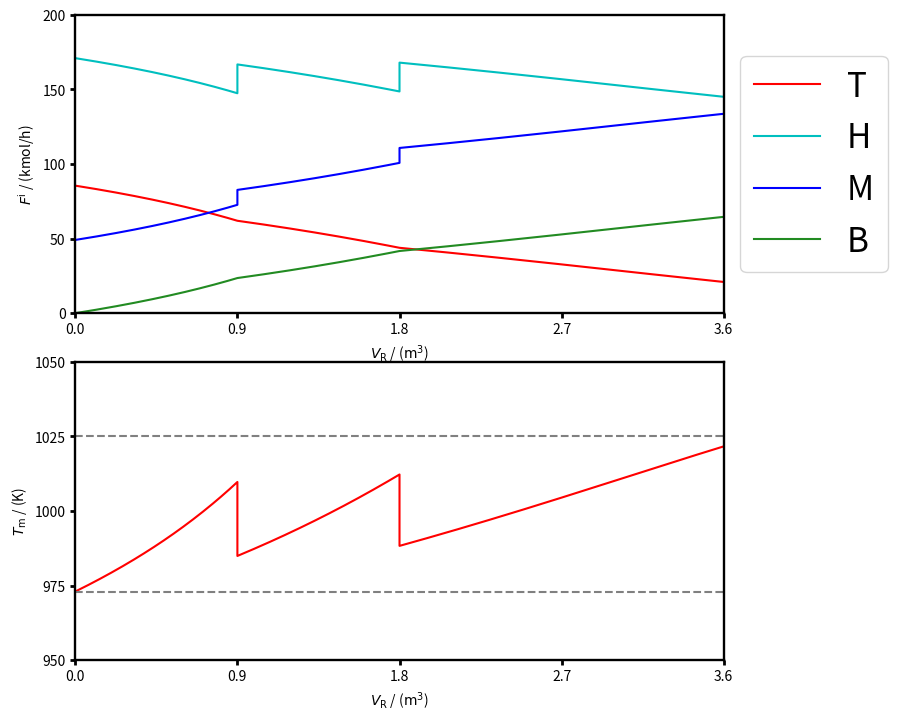

Write Python code to recreate this figure.
import numpy as np
import matplotlib.pyplot as plt
import matplotlib
from scipy.integrate import odeint
from scipy.optimize import fsolve


# initial values for the molar flow rates 1123 K
F_Toluene_0 =  85.5   # kmol/h
F_Hydrogen_0 = 85.5*2  # kmol/h
F_Benzene_0  =   0   # kmol/h
F_Methane_0  =  49.1   # kmol/h

# cold_shots
F_toluene_cold_shot = 0 #kmol/h
F_hydrogen_cold_shot = 29/1.5 #kmol/h
F_benzene_cold_shot = 0 #kmol/h
F_methane_cold_shot = 10 #kmol/h

# Heat capacities
def cp_Toluene(Trm): #kJ/kmol/K
    cp_Toluene= (-2.435*10 + 5.125*0.1*Trm + -2.765e-4* Trm**2 +4.911e-8*Trm**3)
    return cp_Toluene

def cp_Hydrogen(Trm):#kJ/kmol/K
    cp_Hydrogen =  (3.224 * 10 + 1.924 * 10**-3*Trm + 1.055 * 10**-5* Trm**2 + -3.596*10**-9*Trm**3)
    return cp_Hydrogen

def cp_Benzene(Trm):#kJ/kmol/K
    cp_Benzene=( -3.392 * 10+ 4.739* 0.1*Trm + -3.017 * 10**-4* Trm**2 +7.130*10**-8 *Trm**3)
    return cp_Benzene

def cp_Methane(Trm):#kJ/kmol/K
    cp_Methane=( 1.925 * 10+ 5.213* 10**-2*Trm + 1.197 * 10**-5* Trm**2 + -1.132*10**-8*Trm**3)
    return cp_Methane


# position of the cold shots /m^3 
loc_cs_1 = 0.9
loc_cs_2 = 1.8

# final reactor volume /m^3
loc_end = 3.7


# initial value for the temperature of the reaction mixture 
Trm_0 = 973 # K 
Tcs = 335 #K

# total pressure of the reaction mixture inside the reactor
P_total = 25 # atm 

# initial conditions for all 6 differential equations 
inivalues1=[F_Toluene_0,F_Hydrogen_0,F_Benzene_0,F_Methane_0,Trm_0]

# a function defining our system of differential equations 
def pfr(z,V):
    [F_Toluene,F_Hydrogen,F_Benzene,F_Methane,Trm] = z
    F_total = F_Hydrogen + F_Methane + F_Benzene + F_Toluene #Total molar flowrate

    
    # enthalpy of reaction as a function of temperature kj/kmol 
    DHrxn = - 37190 - 17.24 * Trm + 29.09 * 10 ** (-4) * Trm**2 + 0.6939 * 10**(-6)*Trm**3+50160/Trm
    
    x_Hydrogen = F_Hydrogen / F_total  # mole fractions 
    x_Methane  = F_Methane  / F_total  # mole fractions 
    x_Benzene  = F_Benzene  / F_total  # mole fractions 
    x_Toluene  = F_Toluene  / F_total  # mole fractions 
    
    p_Hydrogen = x_Hydrogen * P_total  # partial pressures 
    p_Methane  = x_Methane  * P_total  # partial pressures
    p_Benzene  = x_Benzene  * P_total  # partial pressures
    p_Toluene  = x_Toluene  * P_total  # partial pressures
    
    
    #kinetic parameter for the reaction rate equation from Tsuchiya et al. (1959)
    k = 3.55 * 10**5 * np.exp(-54500/1.987/Trm) * 3600 * 1000 # kmol/m^3/h/atm^1.5

    
    # definition of the reaction rate equation
    r_Benzene =  k * p_Hydrogen**0.5 * p_Toluene  # kmol/m^3/h
    
    # definition of the system of differential equations 
    dF_HydrogendV  = - r_Benzene
    dF_MethanedV   = + r_Benzene
    dF_BenzenedV   = + r_Benzene
    dF_ToluenedV   = - r_Benzene
    dTrm_dV = ( -DHrxn * r_Benzene ) / (F_Toluene*cp_Toluene(Trm)+F_Hydrogen*cp_Hydrogen(Trm)+F_Benzene*cp_Benzene(Trm)+F_Methane*cp_Methane(Trm))

    return dF_ToluenedV, dF_HydrogendV, dF_BenzenedV, dF_MethanedV, dTrm_dV

# independent variable (volume) array: 150 pts from V=0 to V=60 m^3
Vspan1 = np.linspace(0,loc_cs_1,100) 

# solver output has format [V,[FH,FM,FB,FT,Ts,Trm]]
solver1 = odeint(pfr,inivalues1,Vspan1)


Trm2 = solver1[-1,4]

def alg(z):
    cp_Toluene4,cp_Hydrogen4,cp_Benzene4,cp_Methane4,Trm_new = z
    a = cp_Toluene4 -  cp_Toluene(Trm_new)
    b = cp_Hydrogen4 -  cp_Hydrogen(Trm_new)
    f = cp_Benzene4 -  cp_Benzene(Trm_new)
    d = cp_Methane4 -  cp_Methane(Trm_new)
    e = Trm_new - (solver1[-1,0]*cp_Toluene(Trm2)*Trm2 + solver1[-1,1]*cp_Hydrogen(Trm2)*Trm2 + solver1[-1,2]*cp_Benzene(Trm2)*Trm2 + solver1[-1,3]*cp_Methane(Trm2)*Trm2 + F_toluene_cold_shot*cp_Toluene(Tcs)*Tcs + F_hydrogen_cold_shot*cp_Hydrogen(Tcs)*Tcs + F_benzene_cold_shot*cp_Benzene(Tcs)*Tcs + F_methane_cold_shot*cp_Methane(Tcs)*Tcs)/((F_toluene_cold_shot+solver1[-1,0])*cp_Toluene4 + (F_hydrogen_cold_shot+solver1[-1,1])*cp_Hydrogen4 + (F_benzene_cold_shot+solver1[-1,2])*cp_Benzene4 + (F_methane_cold_shot+solver1[-1,3])*cp_Methane4)
    return(a,b,f,d,e)    

solution = fsolve(alg, [3,3,3,3,3])

Trm_new = solution[4]
#print("Temperature nach cold_shot_1",Trm_new)

inivalues2 = [solver1[-1,0]+F_toluene_cold_shot,solver1[-1,1]+F_hydrogen_cold_shot,solver1[-1,2]+F_benzene_cold_shot,solver1[-1,3]+F_methane_cold_shot,Trm_new]

# independent variable (volume) array: 150 pts from V=0 to V=60 m^3
Vspan2 = np.linspace(loc_cs_1,loc_cs_2,100) 

# solver output has format [V,[FH,FM,FB,FT,Ts,Trm]]
solver2 = odeint(pfr,inivalues2,Vspan2)

Trm3 = solver2[-1,4]


def alg2(z):
    cp_Toluene5,cp_Hydrogen5,cp_Benzene5,cp_Methane5,Trm_new2 = z
    a = cp_Toluene5 -  cp_Toluene(Trm_new2)
    b = cp_Hydrogen5 -  cp_Hydrogen(Trm_new2)
    f = cp_Benzene5 -  cp_Benzene(Trm_new2)
    d = cp_Methane5 -  cp_Methane(Trm_new2)
    e = Trm_new2 - (solver2[-1,0]*cp_Toluene(Trm3)*Trm3 + solver2[-1,1]*cp_Hydrogen(Trm3)*Trm3 + solver2[-1,2]*cp_Benzene(Trm3)*Trm3 + solver2[-1,3]*cp_Methane(Trm3)*Trm3 + F_toluene_cold_shot*cp_Toluene(Tcs)*Tcs + F_hydrogen_cold_shot*cp_Hydrogen(Tcs)*Tcs + F_benzene_cold_shot*cp_Benzene(Tcs)*Tcs + F_methane_cold_shot*cp_Methane(Tcs)*Tcs)/((F_toluene_cold_shot+solver2[-1,0])*cp_Toluene5 + (F_hydrogen_cold_shot+solver2[-1,1])*cp_Hydrogen5 + (F_benzene_cold_shot+solver2[-1,2])*cp_Benzene5 + (F_methane_cold_shot+solver2[-1,3])*cp_Methane5)
    return(a,b,f,d,e)    

solution2 = fsolve(alg2, [300,300,300,300,1113])

Trm_new2 = solution2[4]


inivalues3 = [solver2[-1,0]+F_toluene_cold_shot,solver2[-1,1]+F_hydrogen_cold_shot,solver2[-1,2]+F_benzene_cold_shot,solver2[-1,3]+F_methane_cold_shot,Trm_new2]

# independent variable (volume) array: 150 pts from V=0 to V=60 m^3
Vspan3 = np.linspace(loc_cs_2,loc_end,100) 

# solver output has format [V,[FH,FM,FB,FT,Ts,Trm]]
solver3 = odeint(pfr,inivalues3,Vspan3)


# concatenate the results of solver1, solver2 and solver3 
toluene=np.concatenate((solver1[:,0], solver2[:,0],solver3[:,0]))
hydrogen= np.concatenate((solver1[:,1], solver2[:,1],solver3[:,1]))
benzene=np.concatenate((solver1[:,2], solver2[:,2],solver3[:,2]))
methane=np.concatenate((solver1[:,3], solver2[:,3],solver3[:,3]))
temperature=np.concatenate((solver1[:,4], solver2[:,4],solver3[:,4]))

Span=np.concatenate((Vspan1,Vspan2,Vspan3))

#Figure options 
fig, (ax1, ax2) = plt.subplots(2)
fig.tight_layout(pad=0.3)
fig = matplotlib.pyplot.gcf()
fig.set_size_inches(7, 7)
plt.rcParams["font.size"] = "24"
plt.setp(ax1.spines.values(), linewidth=1.7)
plt.setp(ax2.spines.values(), linewidth=1.7)

# Plot commands
ax1.plot(Span,toluene, label="T" , c="r")
ax1.plot(Span,hydrogen, label="H", c="c", linestyle="-")
ax1.plot(Span,methane,label="M", c="blue", linestyle="-")
ax1.plot(Span,benzene,label="B", c="forestgreen", linestyle="-")
ax2.plot(Span,temperature, c ='red')



# axis commands
ax1.set(xlabel = '$V_{\mathrm{R}}$ / (${\mathrm{m^3}}$)')
ax1.set(ylabel = '$F^{\mathrm{i}}$ / (kmol/h)')
ax1.set_xlim([0,3.6])
ax1.set_ylim([0, 200])
ax2.set_xlim([0,3.6])
ax1.set_xticks([0,  0.9,  1.8,  2.7, 3.6])
ax2.set_xticks([0,  0.9,  1.8,  2.7, 3.6])
ax2.set(xlabel = '$V_{\mathrm{R}}$ / (${\mathrm{m^3}}$)')
ax2.set(ylabel = '$T_{\mathrm{m}}$ / (K)')
ax1.xaxis.set_tick_params(width=2)
ax1.yaxis.set_tick_params(width=2)
ax2.xaxis.set_tick_params(width=2)
ax2.yaxis.set_tick_params(width=2)

# Legend
ax1.legend(loc='center left', bbox_to_anchor=(1, 0.5))

# Temperature range
ax2.axhline(y=1025, color='gray',linestyle="--")
ax2.axhline(y=973, color='gray',linestyle="--")
ax2.set_ylim([950,1050])

# Calculation of conversion as a function of volume
X_target=solver1[:,3]
X_toluene1=[]
for i in range(100):
    X_toluene1.append((F_Toluene_0-X_target[i])/F_Toluene_0) #(intial-final)/initial
    
X_target=solver3[:,0]
X=[]
for i in range(100):
    X.append((F_Toluene_0-X_target[i])/F_Toluene_0) #(intial-final)/initial
volumeindex = 99
for i in range(100):
    if X[i] >= 0.75 and i <= volumeindex:
        volumeindex = i 
        
# Print converion and total reactor volume         
#print("Total reactor volume:", Vspan3[volumeindex])
#print(solver3[volumeindex,0])

# Save Figures
plt.savefig("simulation file 1.png", dpi=600, bbox_inches='tight')
plt.savefig("simulation file 1.pdf",  bbox_inches='tight')

# Show figure
plt.show()
